Dataset: images (GitHub, Radicitus/GlockCOMA-MAJ-2k19). Classes: glaucoma, healthy.

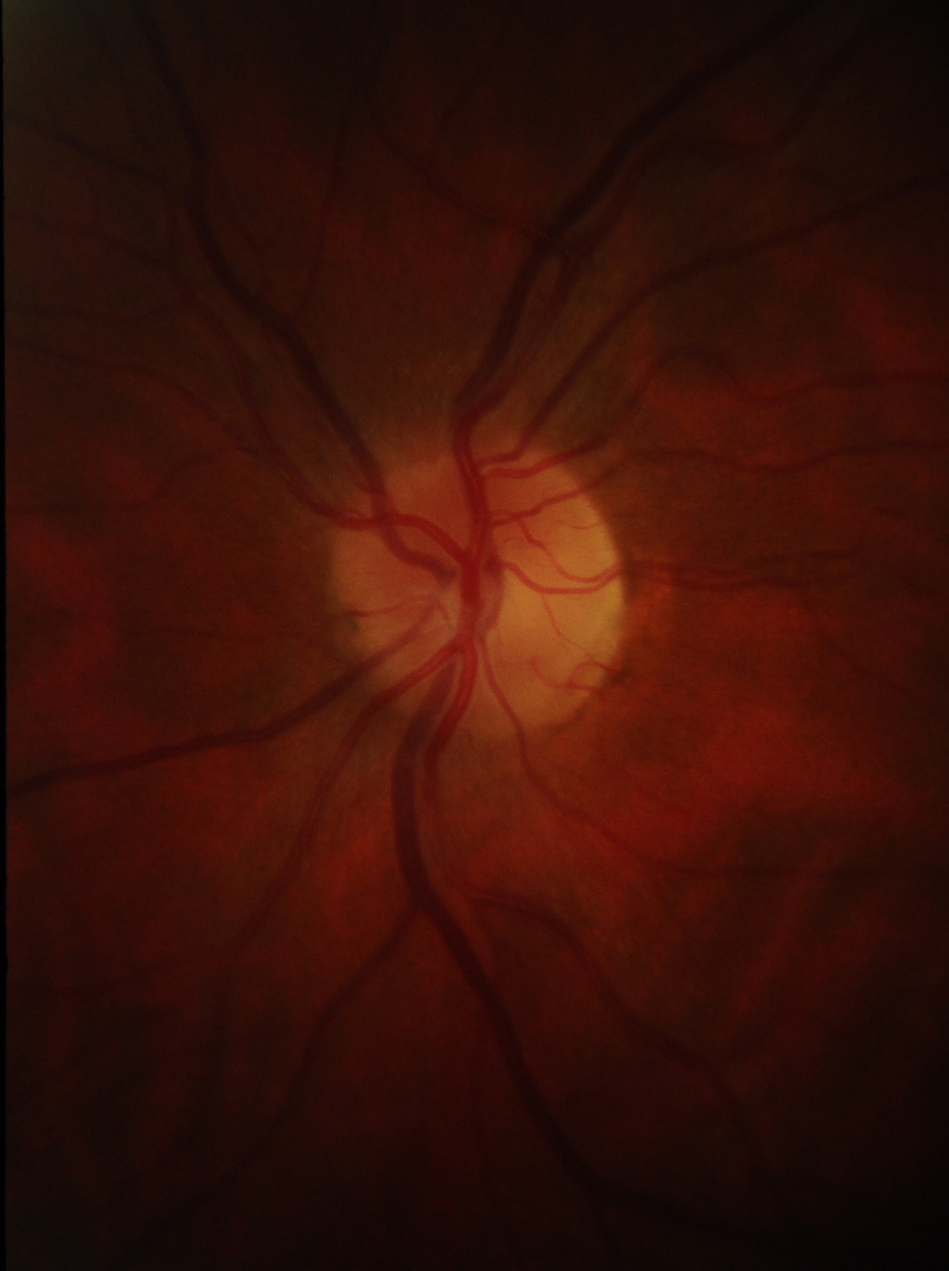
Label: healthy

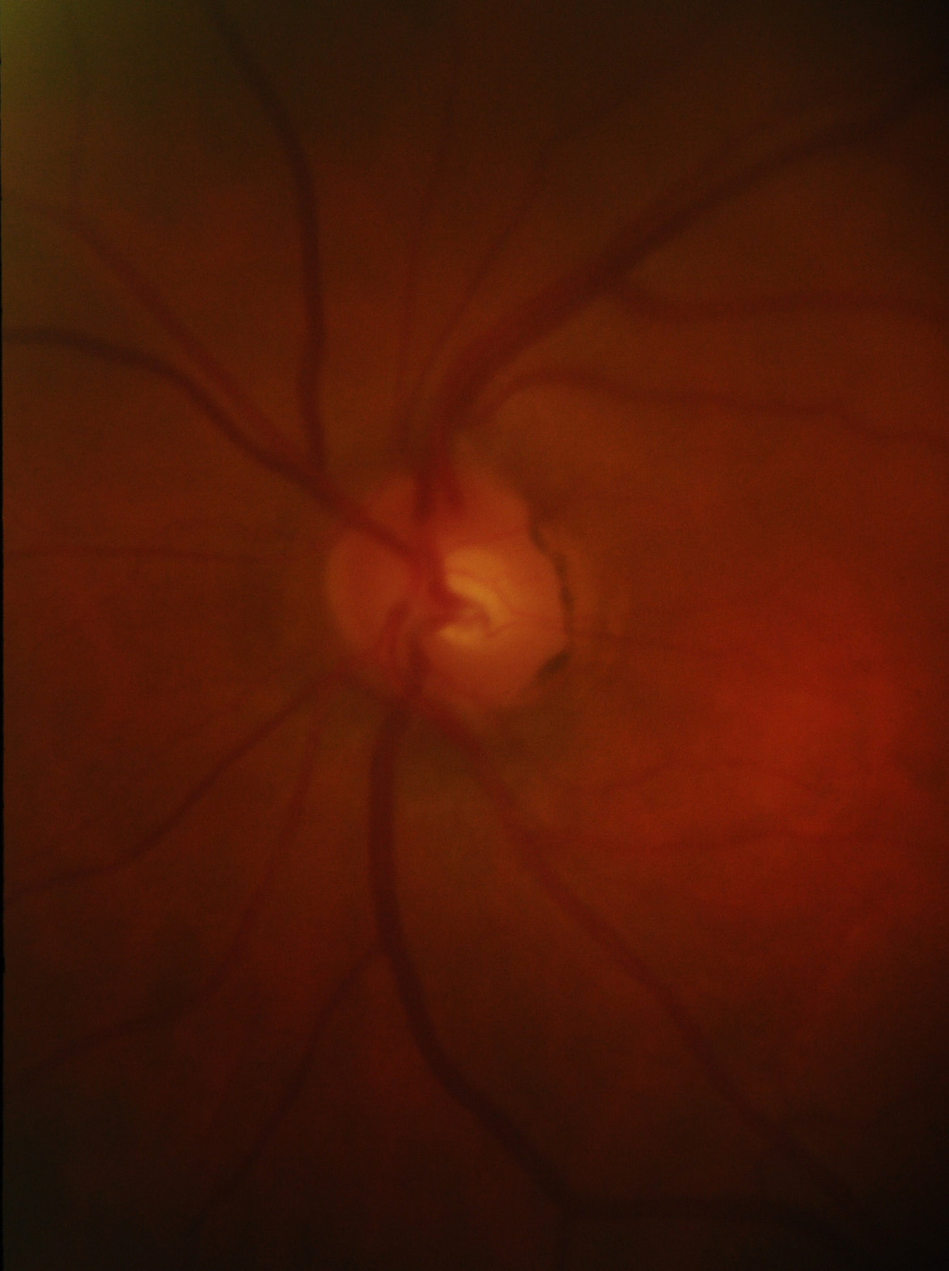
Label: glaucoma

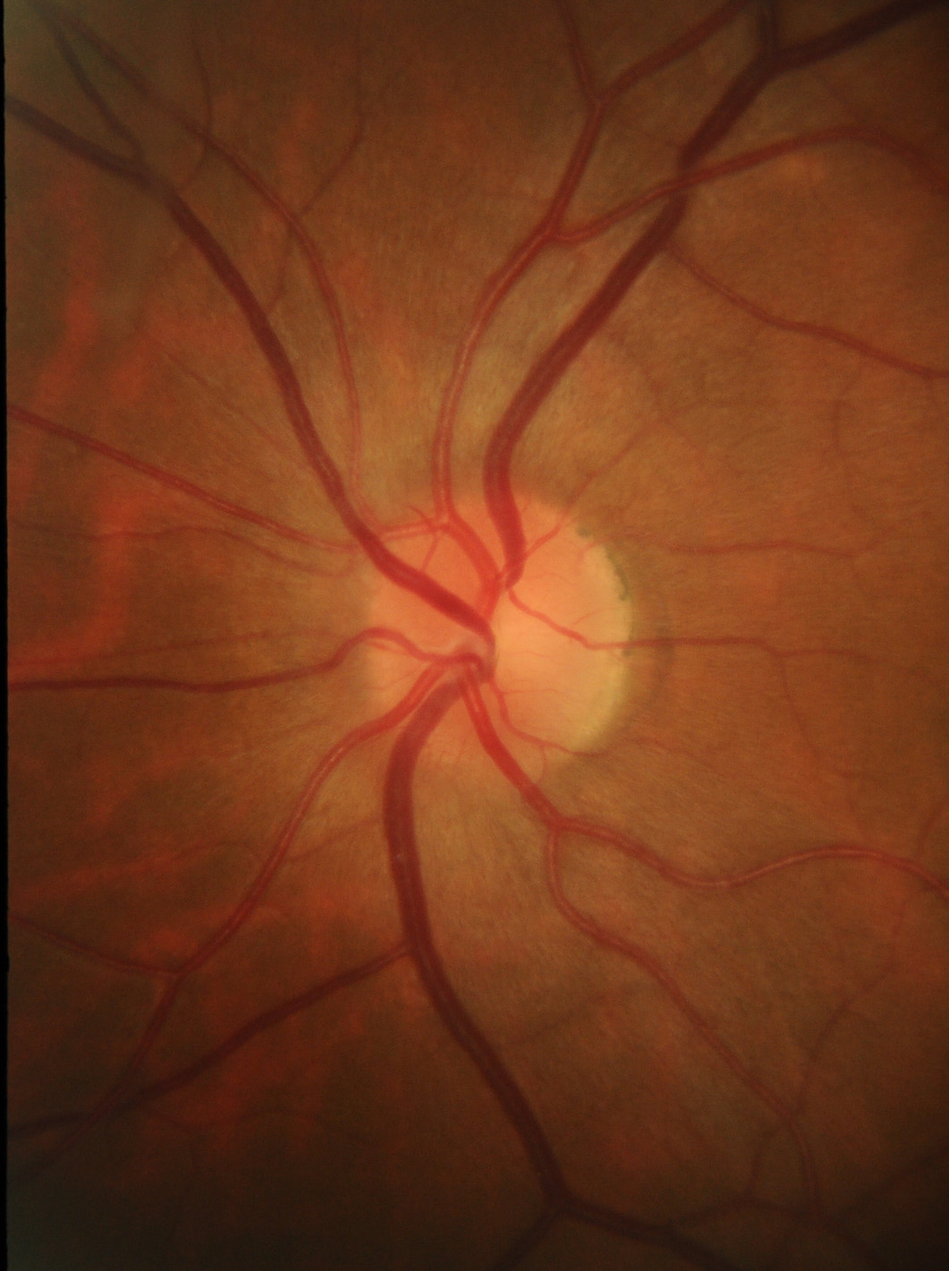
Label: healthy

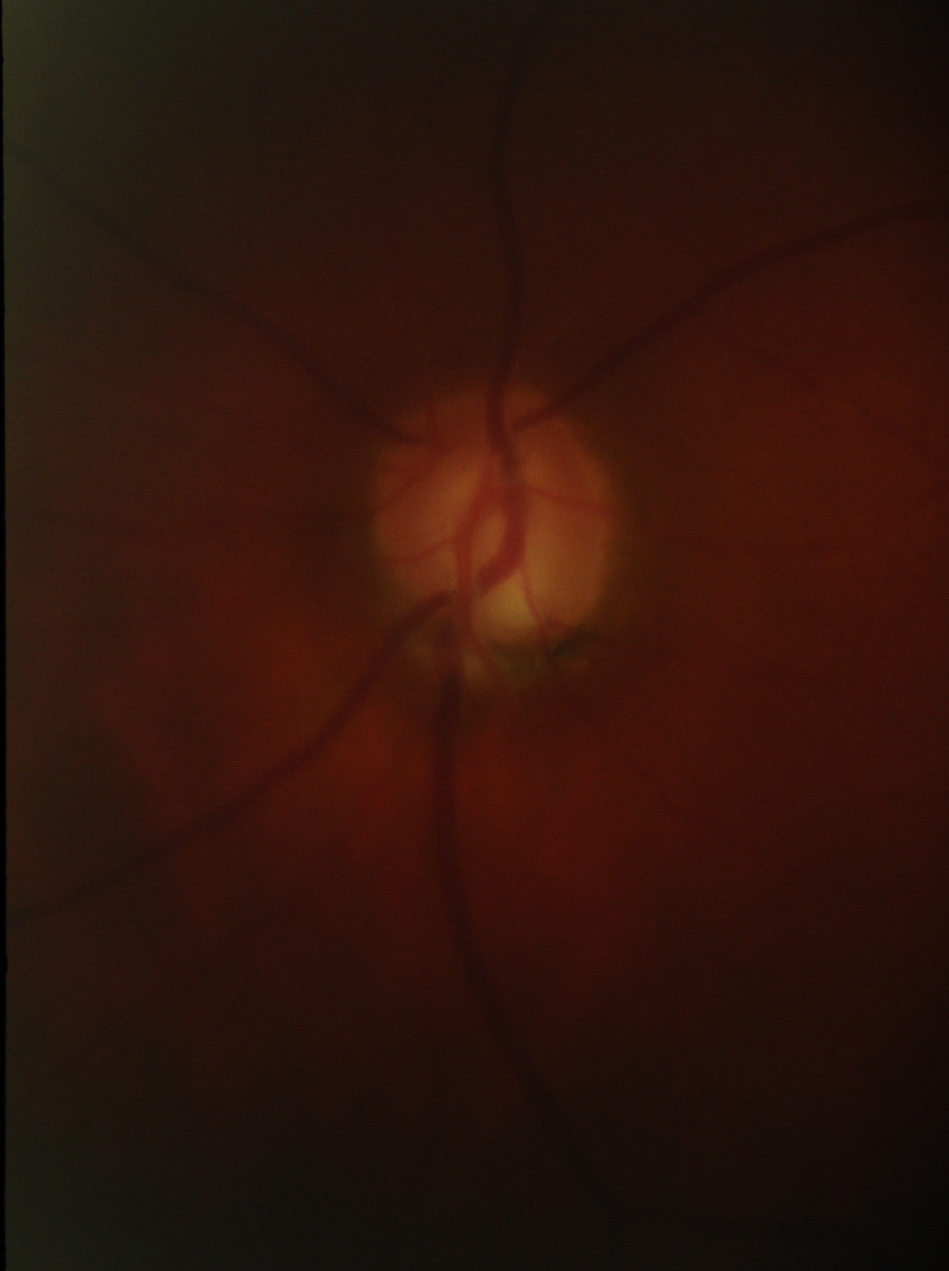
Label: glaucoma

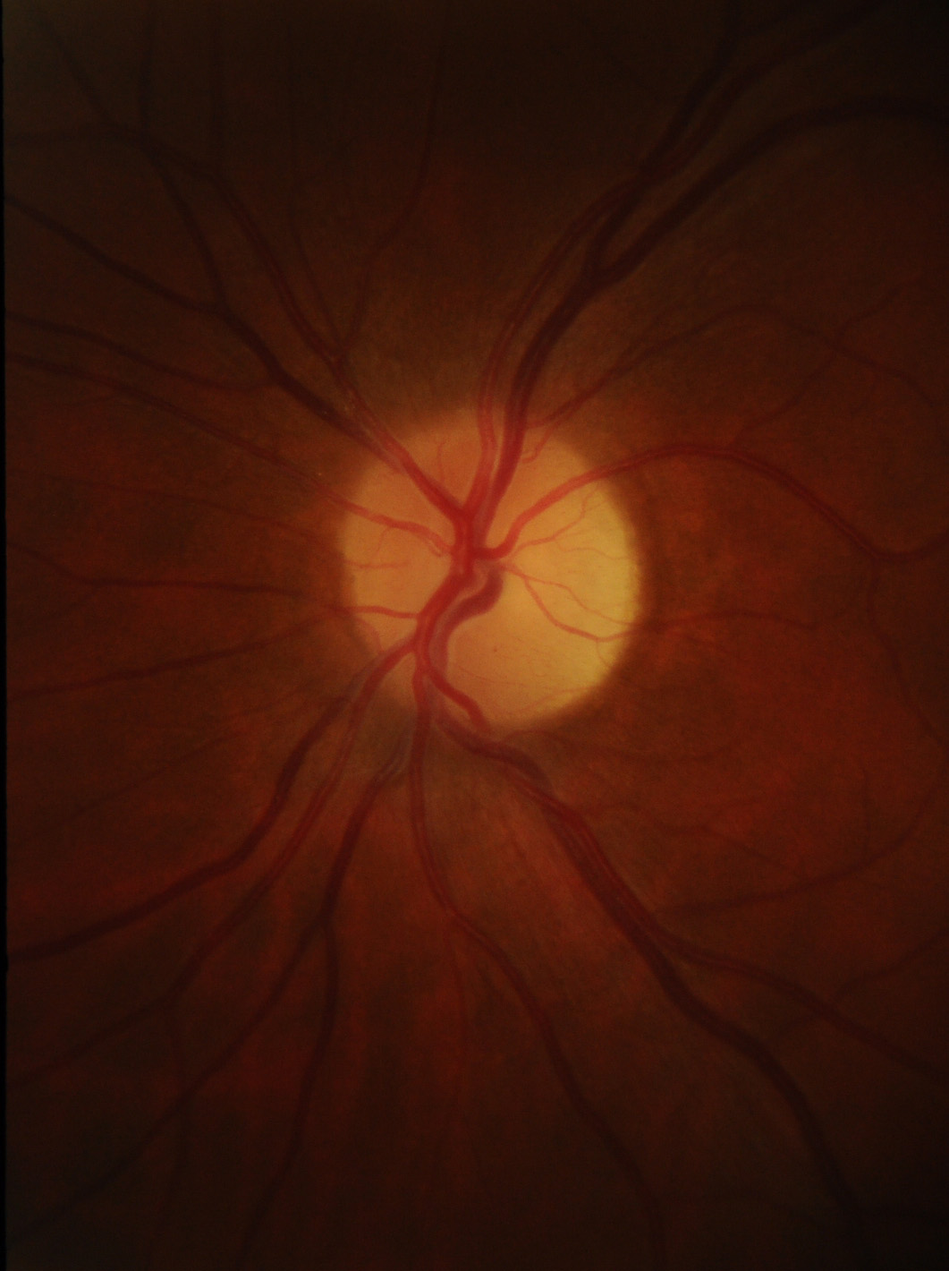
Label: healthy

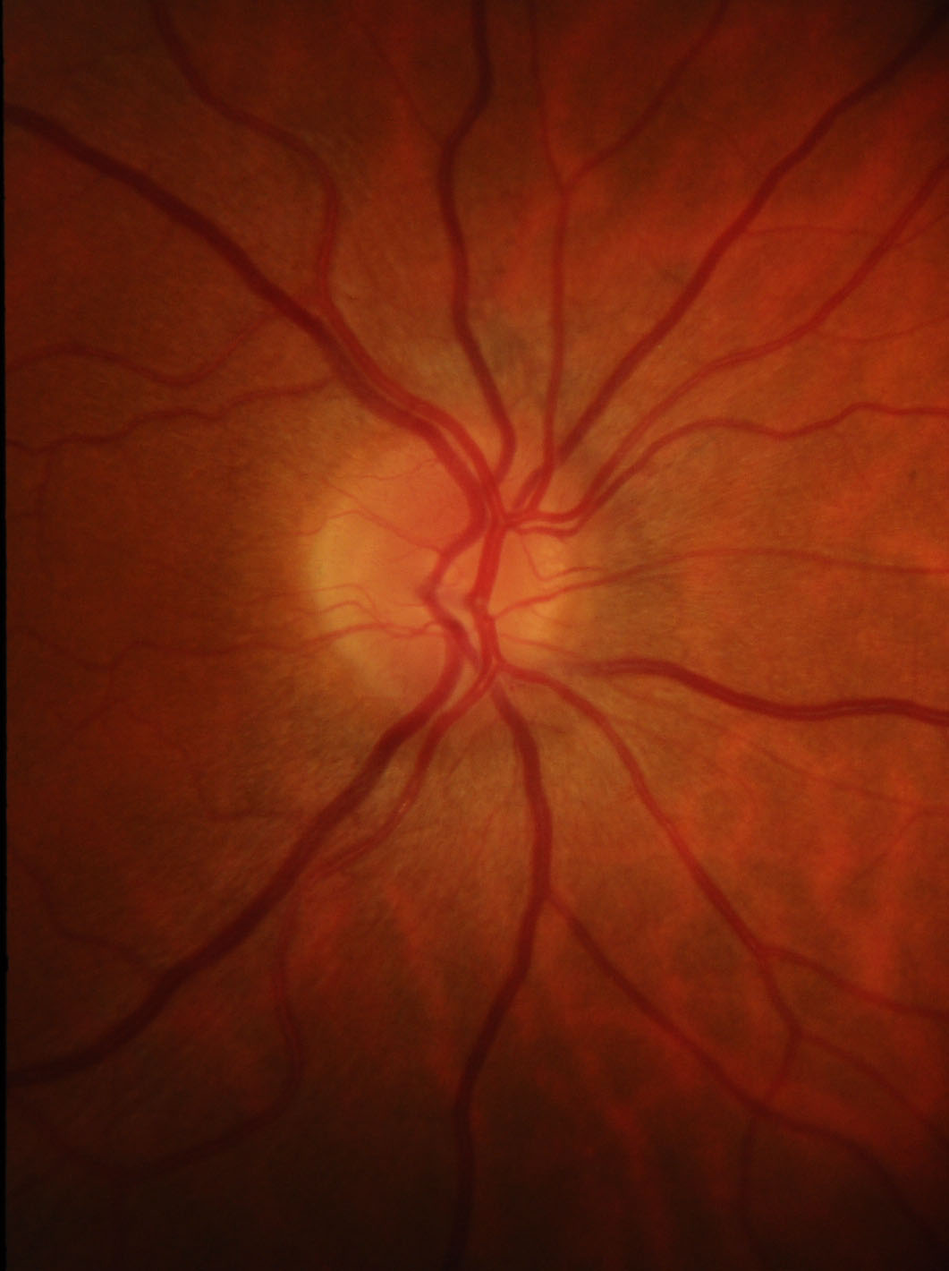
Label: healthy
